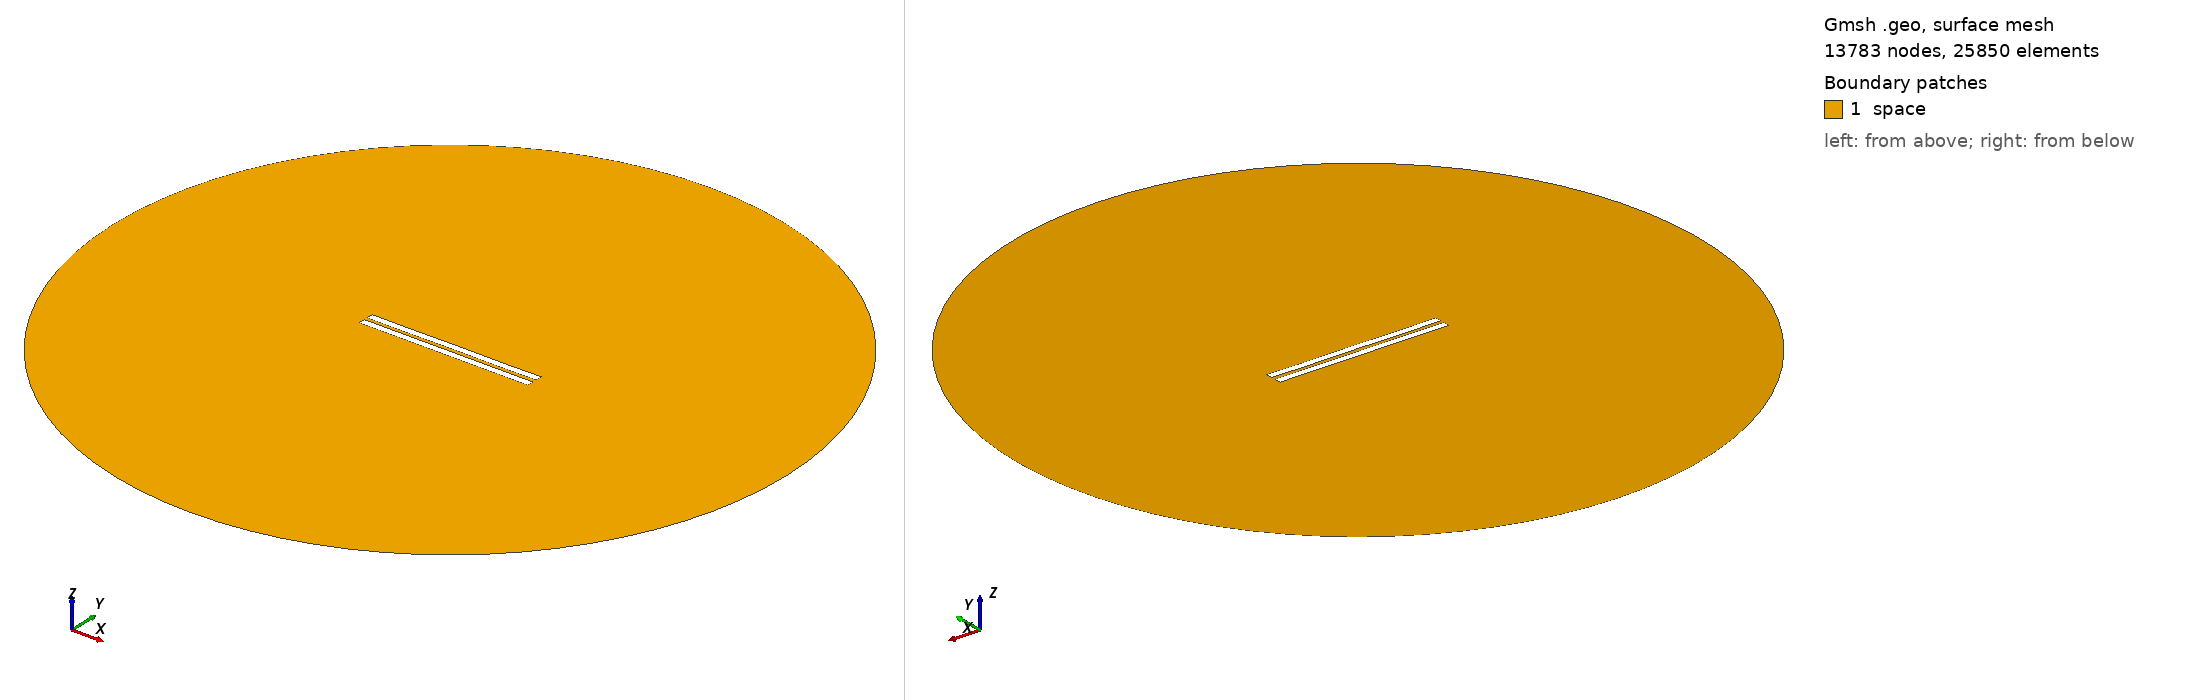

Gmsh geometry script, surface-meshed: 13783 nodes, 25850 surface elements. Boundary patches (legend numbers): 1 space. Left view from above one corner, right view from below the opposite corner. Legend entries are the model's physical surfaces. The drawing asked Gmsh for element sizes between 1% and 20% of the model's largest extent; the script's own settings can give other sizes.

=== 2312.geo (drawn) ===
//---------------------------------------
// Geometry kernel
//---------------------------------------

SetFactory("OpenCASCADE");



//---------------------------------------
// Parameters of the geometry
//---------------------------------------

// Overetch of the upper plate
overetch = 0.0;

// Distance between the plates
distance = 2.25;

// Discretization over the x axis (for the deformation)
nx = 50; 

// Length of the plate
L = 100 - overetch; 

// Number of modes
n = 4; 

// 1st mode coefficient
coeff(1) = 0.07499999999999998;
beta(1) = 0.596864 * 3.1415926535 / L;

// 2nd mode coefficient
coeff(2) = 0.0;
beta(2) = 1.49418 * 3.1415926535 / L;

// 3rd mode coefficient
coeff(3) = 0.0;
beta(3) = 2.50025 * 3.1415926535 / L;

// 4th mode coefficient
coeff(4) = -0.075;
beta(4) = 3.49999 * 3.1415926535 / L;



//---------------------------------------
// Upper plate (deformed rectangle)
//---------------------------------------

// Coordiantes of the upper plate
xmin = -50;
xmax = 50 - overetch;

// Height of the upper plate
yheight = 4 - 2 * overetch;

// Indexes of the points
UpperID[] = {};
LowerID[] = {};
LeftID[] = {};
RightID[] = {};

// Point index
p = 1;

// Horizontal edges
For i In {1:nx}
    x = xmin + (i-1)*(xmax - xmin)/(nx-1);

    y_bottom = distance / 2 + overetch;
    For j In {1:n}
        C = (Cosh(beta(j)*L) + Cos(beta(j)*L)) / (Sinh(beta(j)*L) + Sin(beta(j)*L));
        y_bottom  = y_bottom + coeff(j) * (Cosh(beta(j)*(x+50)) - Cos(beta(j)*(x+50)) - C * (Sinh(beta(j)*(x+50)) - Sin(beta(j)*(x+50))));
    EndFor

    y_top = y_bottom + yheight;

    Point(p) = {x, y_top, 0, 1.0};
    UpperID[i] = p;
    p = p + 1;

    Point(p) = {x, y_bottom, 0, 1.0};
    LowerID[i] = p;
    p = p + 1;
EndFor

// Create point lists
UpperPts[] = {}; LowerPts[] = {};
For i In {1:nx}
  UpperPts[] += {UpperID[i]};
  LowerPts[] += {LowerID[i]};
EndFor

// Build splines
Spline(1) = {UpperPts[]};
Spline(2) = {LowerPts[]};
Line(3) = {LowerPts[nx-1], UpperPts[nx-1]};
Line(4) = {LowerPts[0], UpperPts[0]};

// Build the plane surface
Curve Loop(1) = {2, 3, -1, -4};
Plane Surface(1) = {1};



//---------------------------------------
// Lower plate (rectangle)
//---------------------------------------

// Vertices
Point(1001) = {-50, -1, 0, 1.0};
Point(1002) = { 50, -1, 0, 1.0};
Point(1003) = { 50,  -5, 0, 1.0};
Point(1004) = {-50,  -5, 0, 1.0};

// Edges
Line(5) = {1001, 1002};
Line(6) = {1002, 1003};
Line(7) = {1003, 1004};
Line(8) = {1004, 1001};

// Plane surface
Line Loop(2) = {5, 6, 7, 8};
Plane Surface(2) = {2}; 



//---------------------------------------
// Outer (fictious) boundary
//---------------------------------------

// Points
Point(1005) = {0, 0, 0};       // Center
Point(1006) = {200, 0, 0};     // Start point
Point(1007) = {0, 200, 0};     // 90 degrees
Point(1008) = {-200, 0, 0};    // 180 degrees
Point(1009) = {0, -200, 0};    // 270 degrees

// Circle arcs (each needs start, center, end)
Circle(9) = {1006, 1005, 1007};
Circle(10) = {1007, 1005, 1008};
Circle(11) = {1008, 1005, 1009};
Circle(12) = {1009, 1005, 1006};

// Plane surface for the entire domain
Curve Loop(3) = {9, 10, 11, 12};
Surface(3) = {3};

// Subtract the plates from the whole domain to obtain the actual domain where we want to solve the equations
BooleanDifference{ Surface{3}; Delete; }{ Surface{1}; Surface{2}; Delete; }




//---------------------------------------
// Transfinite Lines/Curves
//---------------------------------------

// Set the number of points on the boundaries
r = 7;

// Plates
Transfinite Curve {1, 2} = 50*r Using Progression 1;
Transfinite Curve {3, 4} = 2*r Using Progression 1;
Transfinite Line {5, 7} = 50*r Using Progression 1;
Transfinite Line {6, 8} = 2*r Using Progression 1;

// Outer boundary
Transfinite Line {9, 10, 11, 12} = 20 Using Progression 1;



//---------------------------------------
// Physical groups
//---------------------------------------                

// Physical curves (boundaries)
Physical Line("force_segment", 10) = {2};
Physical Line("upper_plate", 11) = {1, 3, 4};
Physical Line("lower_plate", 12) = {5, 6, 7, 8};
Physical Line("boundary", 20) = {9, 10, 11, 12};

// Physical Surfaces
Physical Surface("space", 30) = {3};



//---------------------------------------
// 6. Generate the Mesh
//---------------------------------------

// 2D mesh generation
Mesh 2;
